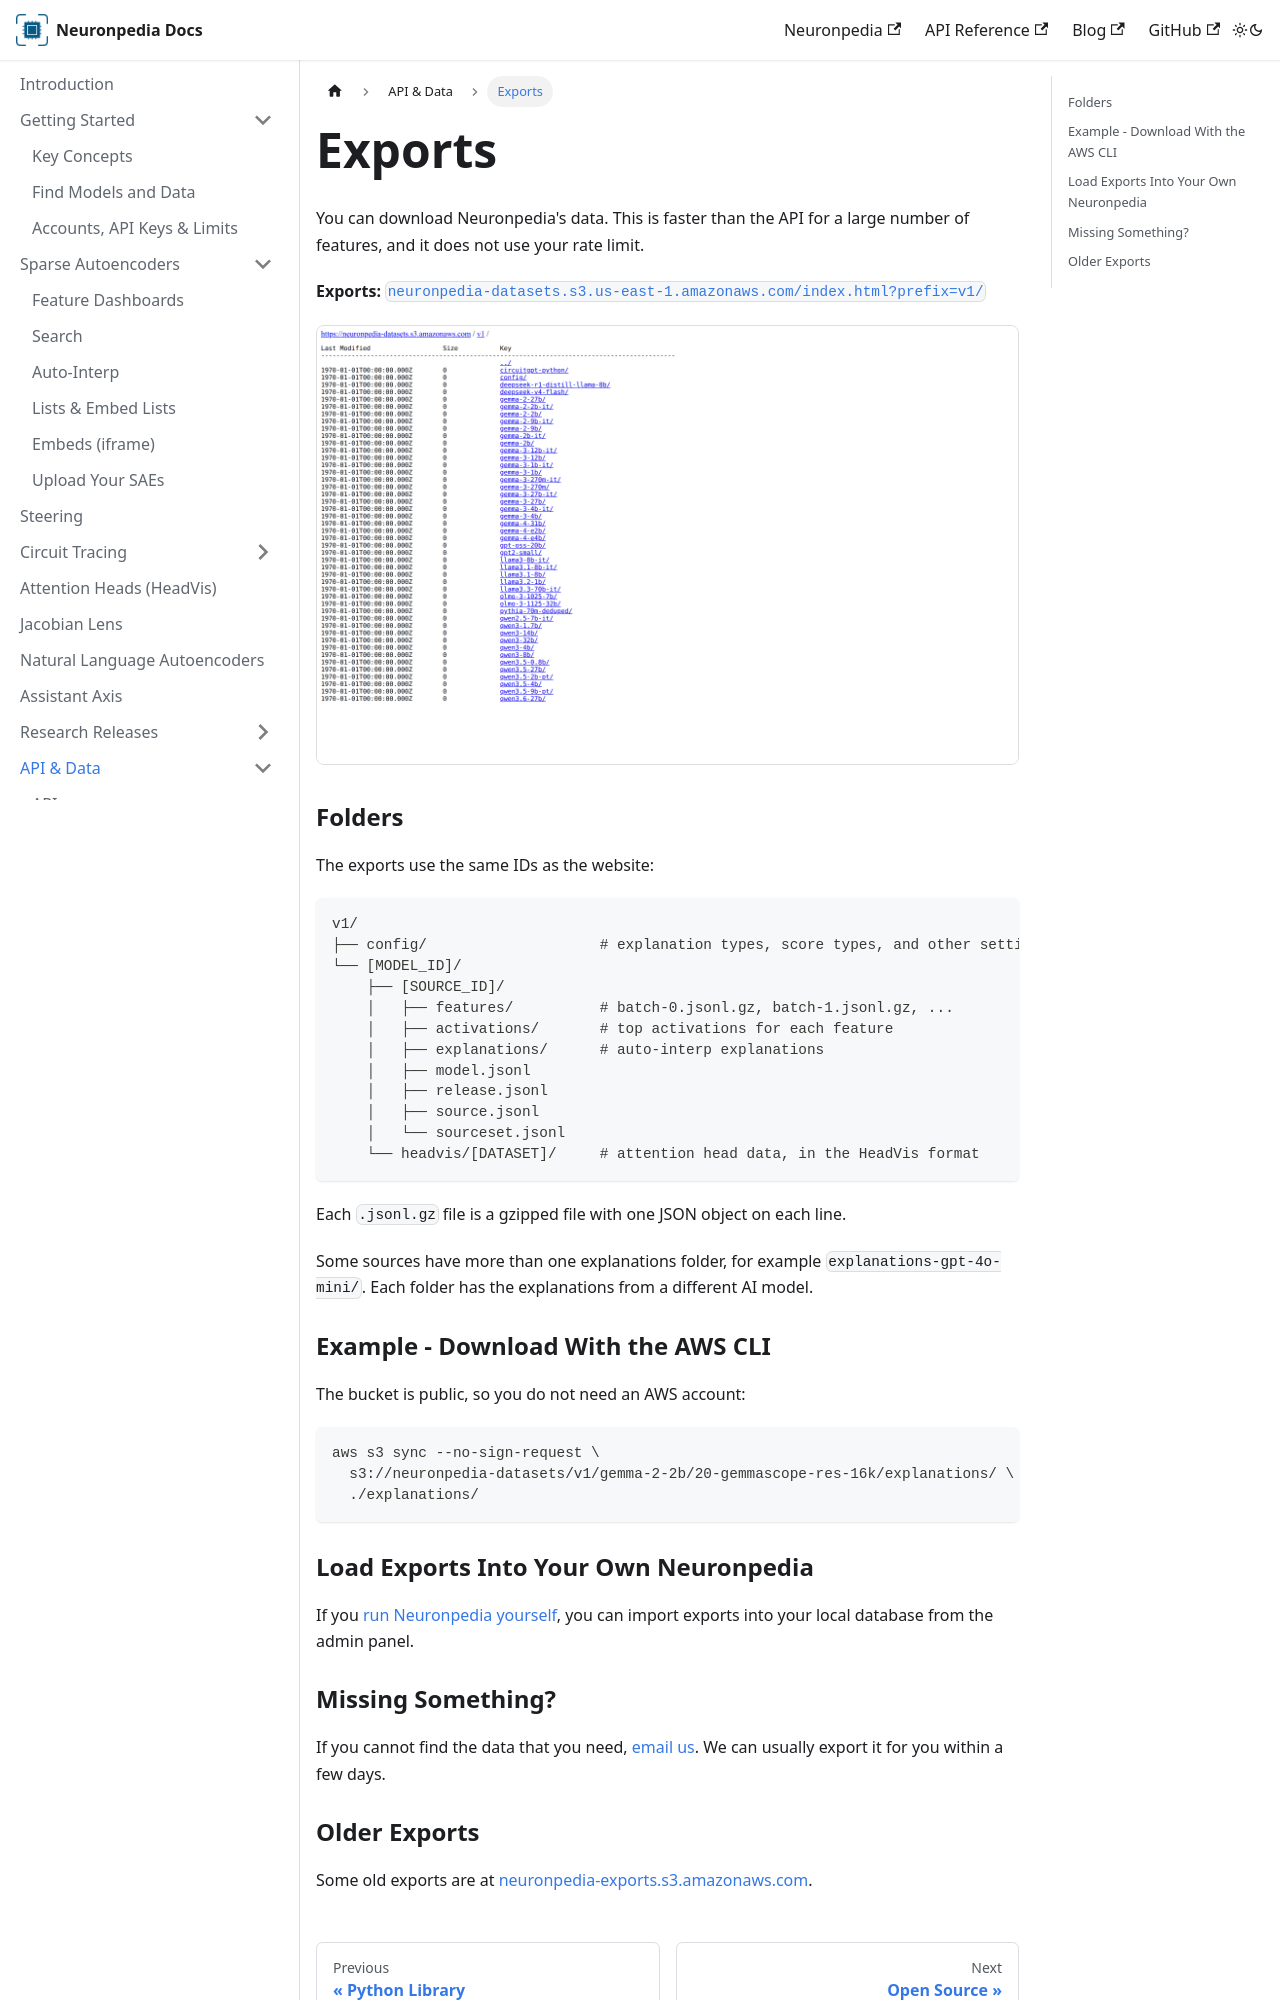

repository: hijohnnylin/neuronpedia-docs · page: api-and-data/exports.html · generator: docusaurus

---
sidebar_position: 3
---

# Exports

You can download Neuronpedia's data. This is faster than the API for a large number of features, and it does not use your rate limit.

**Exports:** [`neuronpedia-datasets.s3.us-east-1.amazonaws.com/index.html?prefix=v1/`](https://neuronpedia-datasets.s3.us-east-1.amazonaws.com/index.html?prefix=v1/)

![The exports bucket, with one folder for each model.](/img/docs/exports.png)

### Folders

The exports use the same IDs as the website:

```
v1/
├── config/                    # explanation types, score types, and other settings
└── [MODEL_ID]/
    ├── [SOURCE_ID]/
    │   ├── features/          # batch-0.jsonl.gz, batch-1.jsonl.gz, ...
    │   ├── activations/       # top activations for each feature
    │   ├── explanations/      # auto-interp explanations
    │   ├── model.jsonl
    │   ├── release.jsonl
    │   ├── source.jsonl
    │   └── sourceset.jsonl
    └── headvis/[DATASET]/     # attention head data, in the HeadVis format
```

Each `.jsonl.gz` file is a gzipped file with one JSON object on each line.

Some sources have more than one explanations folder, for example `explanations-gpt-4o-mini/`. Each folder has the explanations from a different AI model.

### Example - Download With the AWS CLI

The bucket is public, so you do not need an AWS account:

```bash
aws s3 sync --no-sign-request \
  s3://neuronpedia-datasets/v1/gemma-2-2b/20-gemmascope-res-16k/explanations/ \
  ./explanations/
```

### Load Exports Into Your Own Neuronpedia

If you [run Neuronpedia yourself](../open-source/self-hosting), you can import exports into your local database from the admin panel.

### Missing Something?

If you cannot find the data that you need, [email us](mailto:johnny@neuronpedia.org). We can usually export it for you within a few days.
